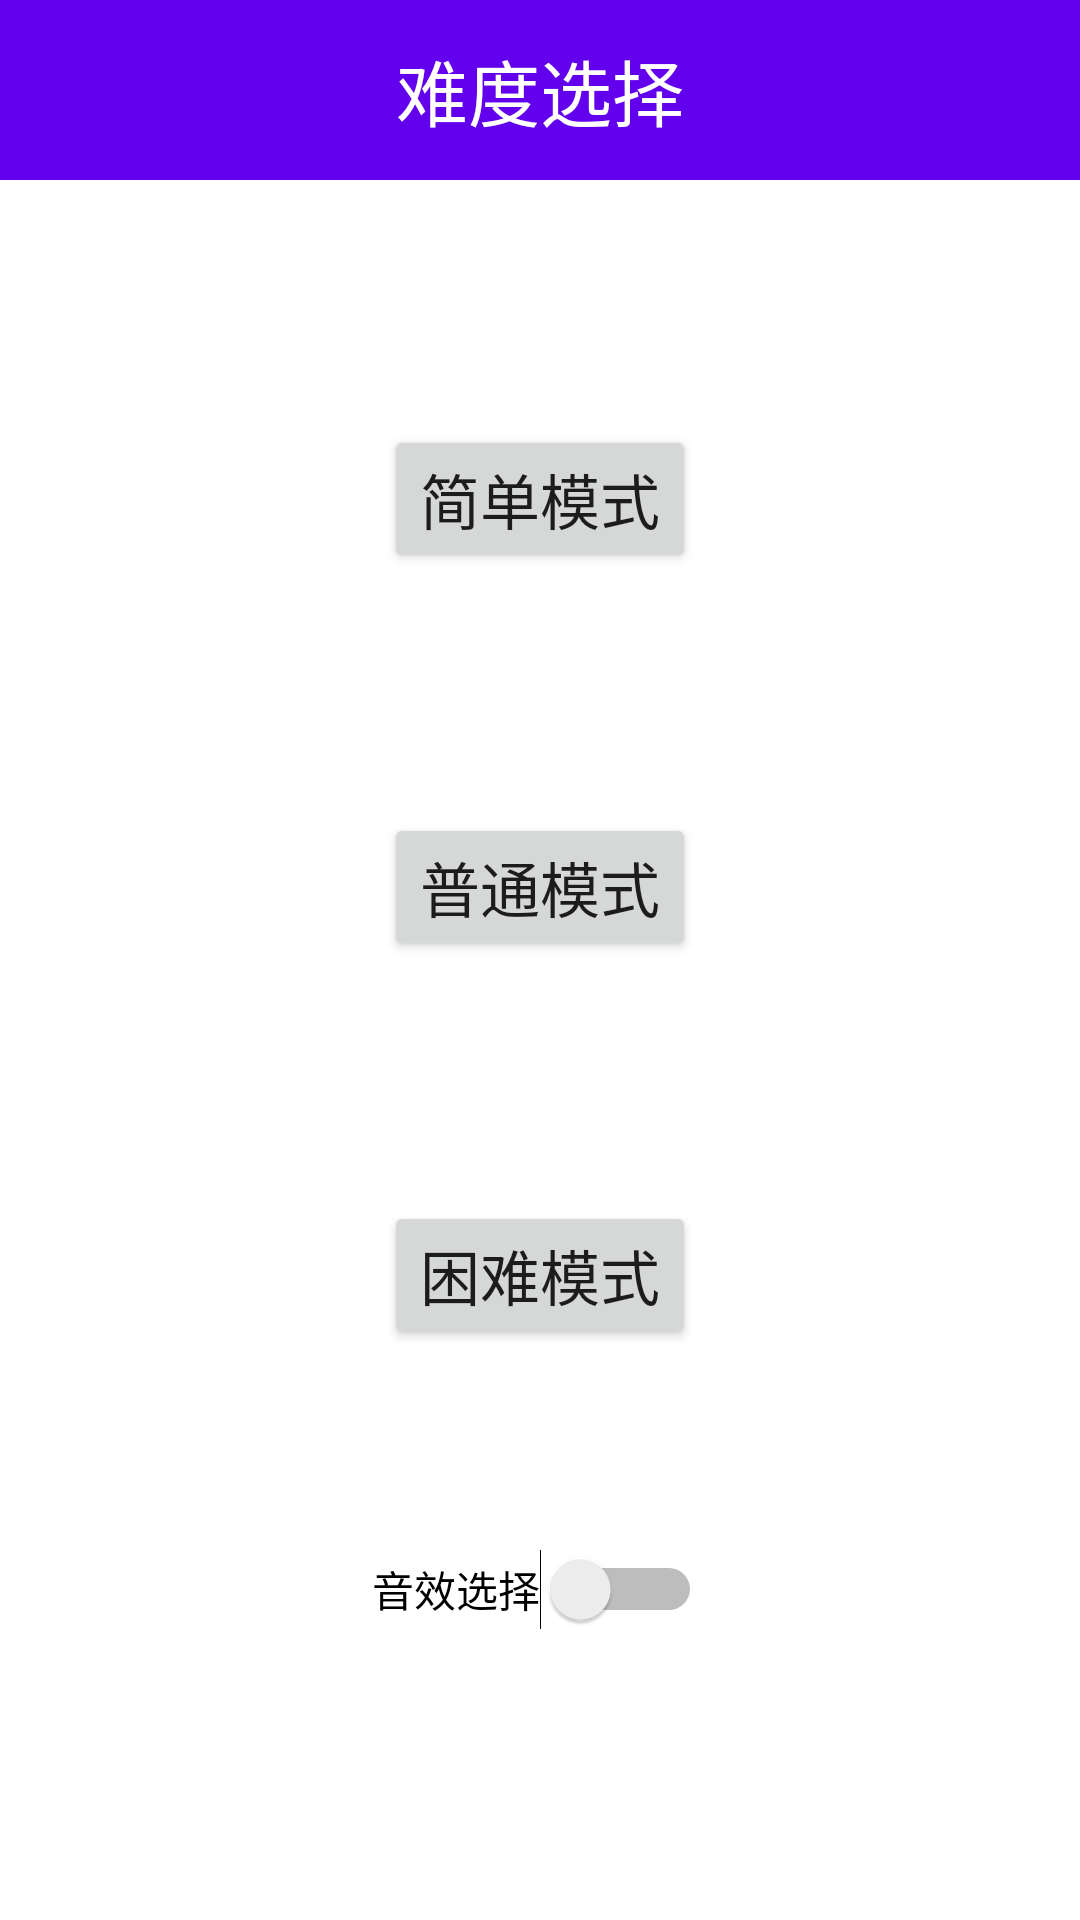

This screen was rendered from an Android layout file. Write that file and the resources it references.
<!-- AndroidManifest.xml: application theme Theme.Aircraft_war -->
<!-- res/layout/activity_main.xml -->
<?xml version="1.0" encoding="utf-8"?>
<androidx.constraintlayout.widget.ConstraintLayout xmlns:android="http://schemas.android.com/apk/res/android"
    xmlns:app="http://schemas.android.com/apk/res-auto"
    xmlns:tools="http://schemas.android.com/tools"
    android:layout_width="match_parent"
    android:layout_height="match_parent"
    tools:shootContext=".MainActivity">

    <Button
        android:id="@+id/main_easyButton"
        android:layout_width="wrap_content"
        android:layout_height="wrap_content"
        android:text="@string/easy"
        android:textSize="20sp"
        app:layout_constraintBottom_toBottomOf="parent"
        app:layout_constraintEnd_toEndOf="parent"
        app:layout_constraintStart_toStartOf="parent"
        app:layout_constraintTop_toBottomOf="@+id/main_textView"
        app:layout_constraintVertical_bias="0.154" />

    <Switch
        android:id="@+id/soundSwitch"
        android:layout_width="wrap_content"
        android:layout_height="wrap_content"
        android:minHeight="48dp"
        android:text="@string/soundSelect"
        app:layout_constraintBottom_toBottomOf="parent"
        app:layout_constraintEnd_toEndOf="@+id/main_hardButton"
        app:layout_constraintHorizontal_bias="0.7"
        app:layout_constraintStart_toStartOf="@+id/main_hardButton"
        app:layout_constraintTop_toBottomOf="@+id/main_hardButton"
        app:layout_constraintVertical_bias="0.393"
        tools:ignore="UseSwitchCompatOrMaterialXml" />

    <Button
        android:id="@+id/main_mediumButton"
        android:layout_width="wrap_content"
        android:layout_height="wrap_content"
        android:layout_marginTop="80dp"
        android:text="@string/medium"
        android:textSize="20sp"
        app:layout_constraintEnd_toEndOf="@+id/main_easyButton"
        app:layout_constraintStart_toStartOf="@+id/main_easyButton"
        app:layout_constraintTop_toBottomOf="@+id/main_easyButton" />

    <Button
        android:id="@+id/main_hardButton"
        android:layout_width="wrap_content"
        android:layout_height="wrap_content"
        android:layout_marginTop="80dp"
        android:text="@string/hard"
        android:textSize="20sp"
        app:layout_constraintEnd_toEndOf="@+id/main_mediumButton"
        app:layout_constraintStart_toStartOf="@+id/main_mediumButton"
        app:layout_constraintTop_toBottomOf="@+id/main_mediumButton" />

    <TextView
        android:id="@+id/main_textView"
        android:layout_width="match_parent"
        android:layout_height="60dp"
        android:background="@color/purple_500"
        android:gravity="center"
        android:text="@string/difficultySelect"
        android:textColor="@color/white"
        android:textSize="24sp"
        app:layout_constraintEnd_toEndOf="parent"
        app:layout_constraintStart_toStartOf="parent"
        app:layout_constraintTop_toTopOf="parent" />

</androidx.constraintlayout.widget.ConstraintLayout>
<!-- resources referenced by this layout -->
<resources>
  <color name="purple_500">#FF6200EE</color>
  <color name="white">#FFFFFFFF</color>
  <string name="difficultySelect">难度选择</string>
  <string name="easy">简单模式</string>
  <string name="hard">困难模式</string>
  <string name="medium">普通模式</string>
  <string name="soundSelect">音效选择</string>
  <style name="Theme.Aircraft_war" parent="Theme.MaterialComponents.DayNight.DarkActionBar">
          
          <item name="colorPrimary">@color/purple_500</item>
          <item name="colorPrimaryVariant">@color/purple_700</item>
          <item name="colorOnPrimary">@color/white</item>
          
          <item name="colorSecondary">@color/teal_200</item>
          <item name="colorSecondaryVariant">@color/teal_700</item>
          <item name="colorOnSecondary">@color/black</item>
          
          <item name="android:statusBarColor" tools:targetApi="l">?attr/colorPrimaryVariant</item>
          
      </style>
  <color name="purple_700">#FF3700B3</color>
  <color name="teal_200">#FF03DAC5</color>
  <color name="teal_700">#FF018786</color>
  <color name="black">#FF000000</color>
</resources>
